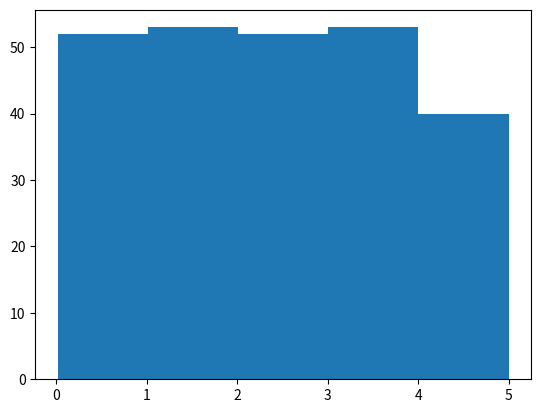

The matplotlib source for this figure:
import numpy
import matplotlib.pyplot as plt



x=numpy.random.uniform(0.0,5.0,250)
plt.hist(x,5)
plt.show()
